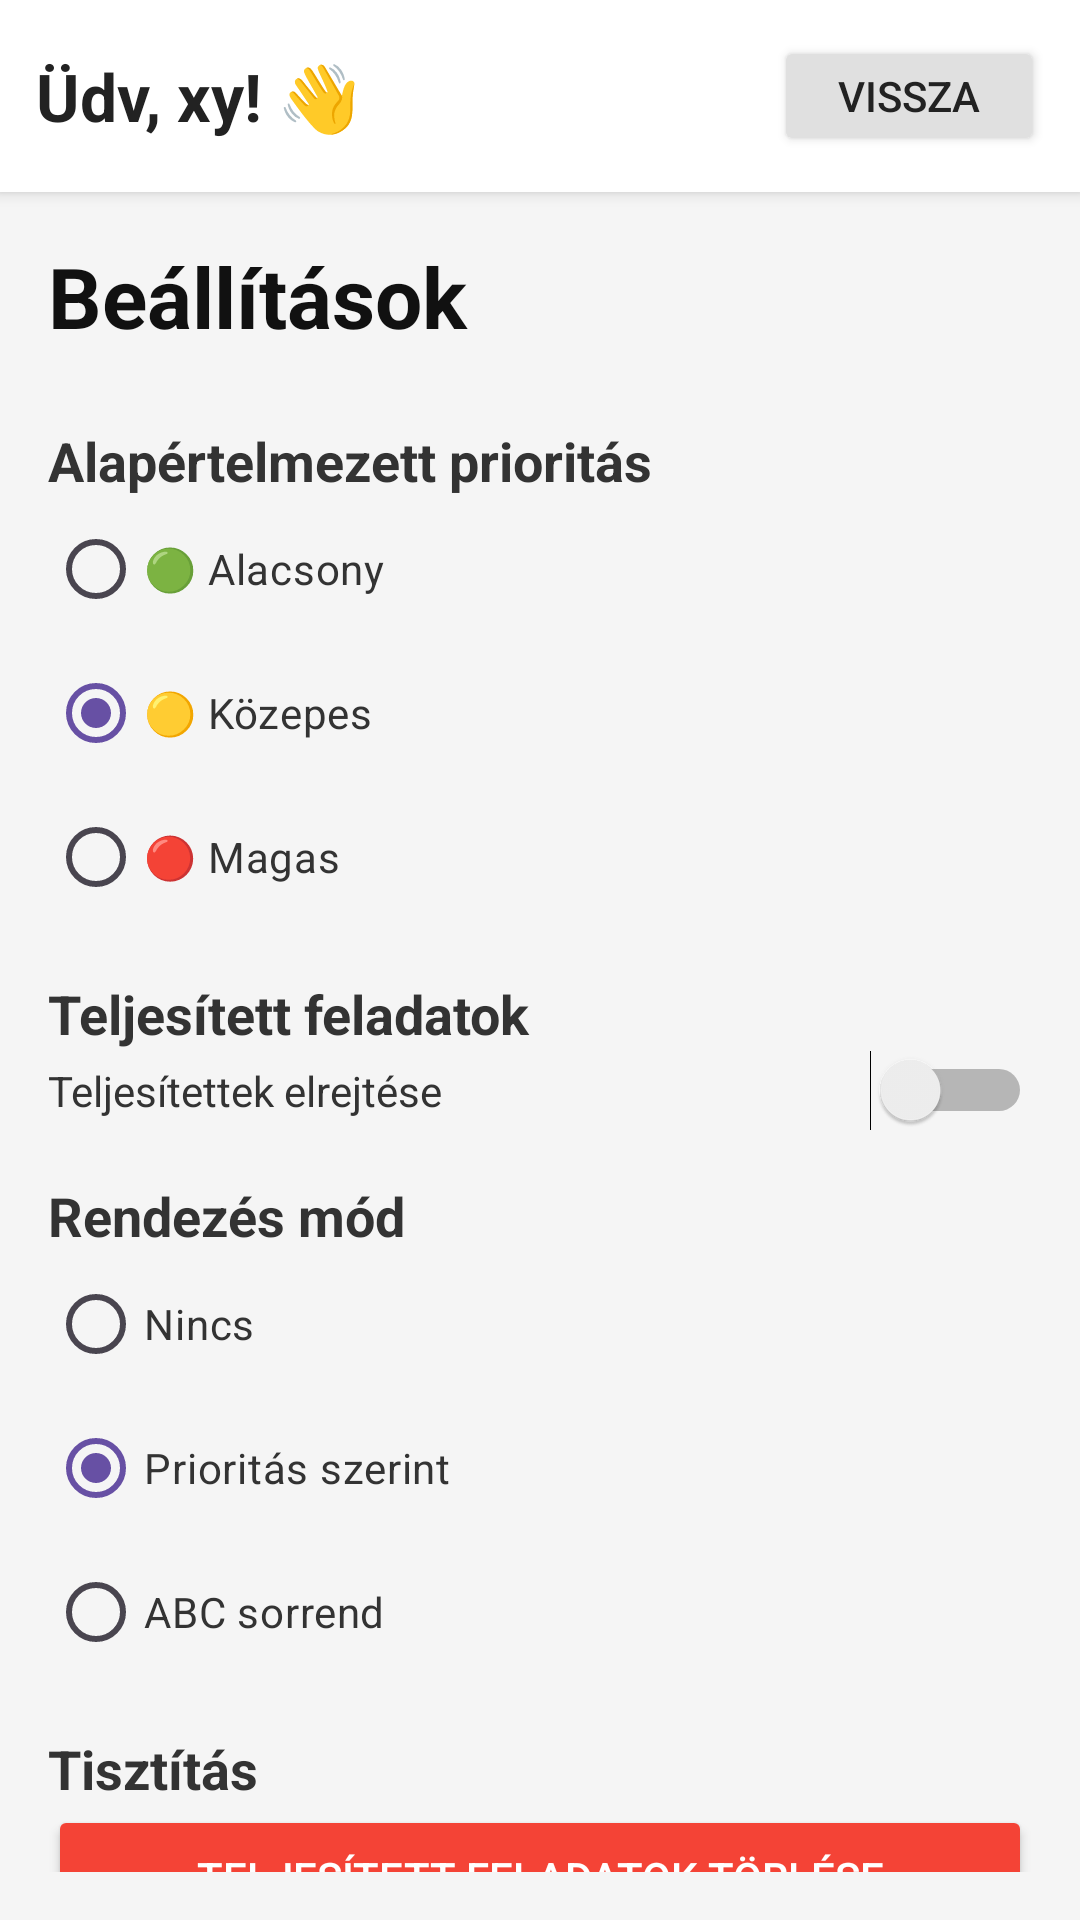

Reconstruct the res/layout file that produces this screen, plus the resources it refers to.
<!-- AndroidManifest.xml: application theme Theme.EGBINJ_ToDo_App -->
<!-- res/layout/activity_settings.xml -->
<?xml version="1.0" encoding="utf-8"?>
<LinearLayout xmlns:android="http://schemas.android.com/apk/res/android"
    xmlns:app="http://schemas.android.com/apk/res-auto"
    xmlns:tools="http://schemas.android.com/tools"
    android:id="@+id/main"
    android:layout_width="match_parent"
    android:layout_height="match_parent"
    android:orientation="vertical"
    android:background="#F5F5F5"
    tools:context=".SettingsActivity">

    <LinearLayout
        android:id="@+id/header"
        android:layout_width="match_parent"
        android:layout_height="wrap_content"
        android:orientation="horizontal"
        android:gravity="center_vertical"
        android:padding="12dp"
        android:background="#FFFFFF"
        android:elevation="3dp">

        <TextView
            android:id="@+id/greetingTV"
            android:layout_width="0dp"
            android:layout_height="wrap_content"
            android:layout_weight="1"
            android:text="Üdv, xy! 👋"
            android:textSize="22sp"
            android:textStyle="bold"
            android:textColor="#222" />

        <Button
            android:id="@+id/backBtn"
            android:layout_width="90dp"
            android:layout_height="40dp"
            android:text="Vissza"
            android:textSize="14sp"
            android:backgroundTint="#E0E0E0"
            android:textColor="#222"
            android:padding="0dp" />

    </LinearLayout>

    <LinearLayout
        android:layout_width="match_parent"
        android:layout_height="wrap_content"
        android:orientation="vertical"
        android:padding="16dp">

        <TextView
            android:layout_width="match_parent"
            android:layout_height="wrap_content"
            android:text="Beállítások"
            android:textSize="28sp"
            android:textStyle="bold"
            android:textColor="#111"
            android:paddingBottom="16dp" />

        <TextView
            android:layout_width="match_parent"
            android:layout_height="wrap_content"
            android:text="Alapértelmezett prioritás"
            android:textSize="18sp"
            android:textStyle="bold"
            android:textColor="#333"
            android:paddingTop="8dp"/>

        <RadioGroup
            android:id="@+id/defaultPriorityGroup"
            android:layout_width="match_parent"
            android:layout_height="wrap_content">

            <RadioButton
                android:id="@+id/priorityLow"
                android:layout_width="wrap_content"
                android:layout_height="wrap_content"
                android:text="🟢 Alacsony"
                android:textColor="#333"/>

            <RadioButton
                android:id="@+id/priorityMedium"
                android:layout_width="wrap_content"
                android:layout_height="wrap_content"
                android:text="🟡 Közepes"
                android:checked="true"
                android:textColor="#333"/>

            <RadioButton
                android:id="@+id/priorityHigh"
                android:layout_width="wrap_content"
                android:layout_height="wrap_content"
                android:text="🔴 Magas"
                android:textColor="#333"/>
        </RadioGroup>

        <TextView
            android:layout_width="match_parent"
            android:layout_height="wrap_content"
            android:text="Teljesített feladatok"
            android:textSize="18sp"
            android:textStyle="bold"
            android:textColor="#333"
            android:paddingTop="16dp"/>

        <Switch
            android:id="@+id/switchHideCompleted"
            android:layout_width="match_parent"
            android:layout_height="wrap_content"
            android:text="Teljesítettek elrejtése"
            android:textColor="#333"/>

        <TextView
            android:layout_width="match_parent"
            android:layout_height="wrap_content"
            android:text="Rendezés mód"
            android:textSize="18sp"
            android:textStyle="bold"
            android:textColor="#333"
            android:paddingTop="16dp"/>

        <RadioGroup
            android:id="@+id/sortModeGroup"
            android:layout_width="match_parent"
            android:layout_height="wrap_content">

            <RadioButton
                android:id="@+id/sortNone"
                android:layout_width="wrap_content"
                android:layout_height="wrap_content"
                android:text="Nincs"
                android:textColor="#333" />

            <RadioButton
                android:id="@+id/sortPriority"
                android:layout_width="wrap_content"
                android:layout_height="wrap_content"
                android:text="Prioritás szerint"
                android:checked="true"
                android:textColor="#333"/>

            <RadioButton
                android:id="@+id/sortABC"
                android:layout_width="wrap_content"
                android:layout_height="wrap_content"
                android:text="ABC sorrend"
                android:textColor="#333"/>
        </RadioGroup>

        <TextView
            android:layout_width="match_parent"
            android:layout_height="wrap_content"
            android:text="Tisztítás"
            android:textSize="18sp"
            android:textStyle="bold"
            android:textColor="#333"
            android:paddingTop="16dp"/>

        <Button
            android:id="@+id/clearCompletedBtn"
            android:layout_width="match_parent"
            android:layout_height="48dp"
            android:text="Teljesített feladatok törlése"
            android:textColor="#FFFFFF"
            android:backgroundTint="#F44336" />

    </LinearLayout>
</LinearLayout>
<!-- resources referenced by this layout -->
<resources>
  <style name="Theme.EGBINJ_ToDo_App" parent="Base.Theme.EGBINJ_ToDo_App" />
  <style name="Base.Theme.EGBINJ_ToDo_App" parent="Theme.Material3.DayNight.NoActionBar">
          
          
      </style>
</resources>
